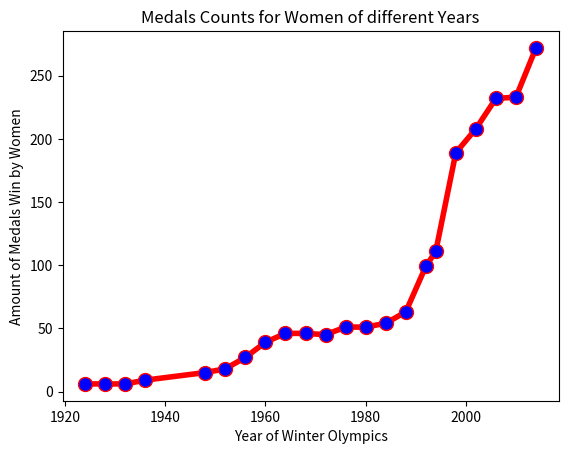

Python code for this plot:
import matplotlib.pyplot as plt

Medals=[6,6,6,9,15,18,27,39,46,46,45,51,51,54,63,99,111,189,208,232,233,272]
year=[1924,1928,1932,1936,1948,1952,1956,1960,1964,1968,1972,1976,1980,1984,1988,1992,1994,1998,2002,2006,2010,2014]

plt.plot(year,Medals,linewidth=4.0,color='r',marker='o',markerfacecolor='blue',markersize=10)
plt.xlabel('Year of Winter Olympics')
plt.ylabel('Amount of Medals Win by Women')
plt.title('Medals Counts for Women of different Years')
plt.show()